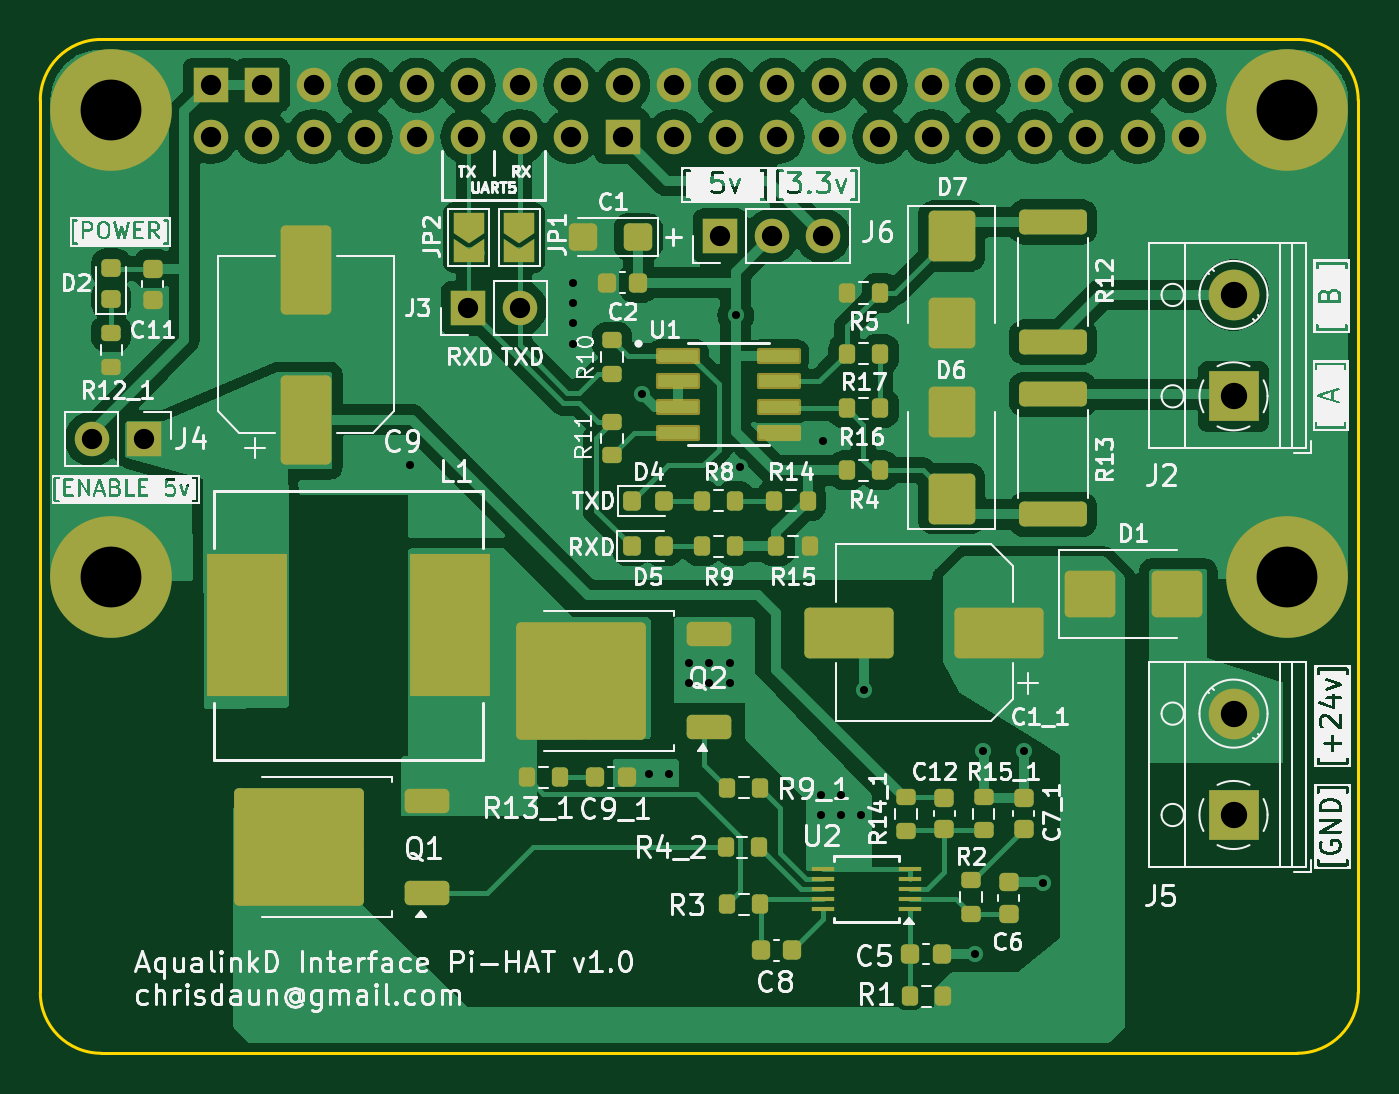
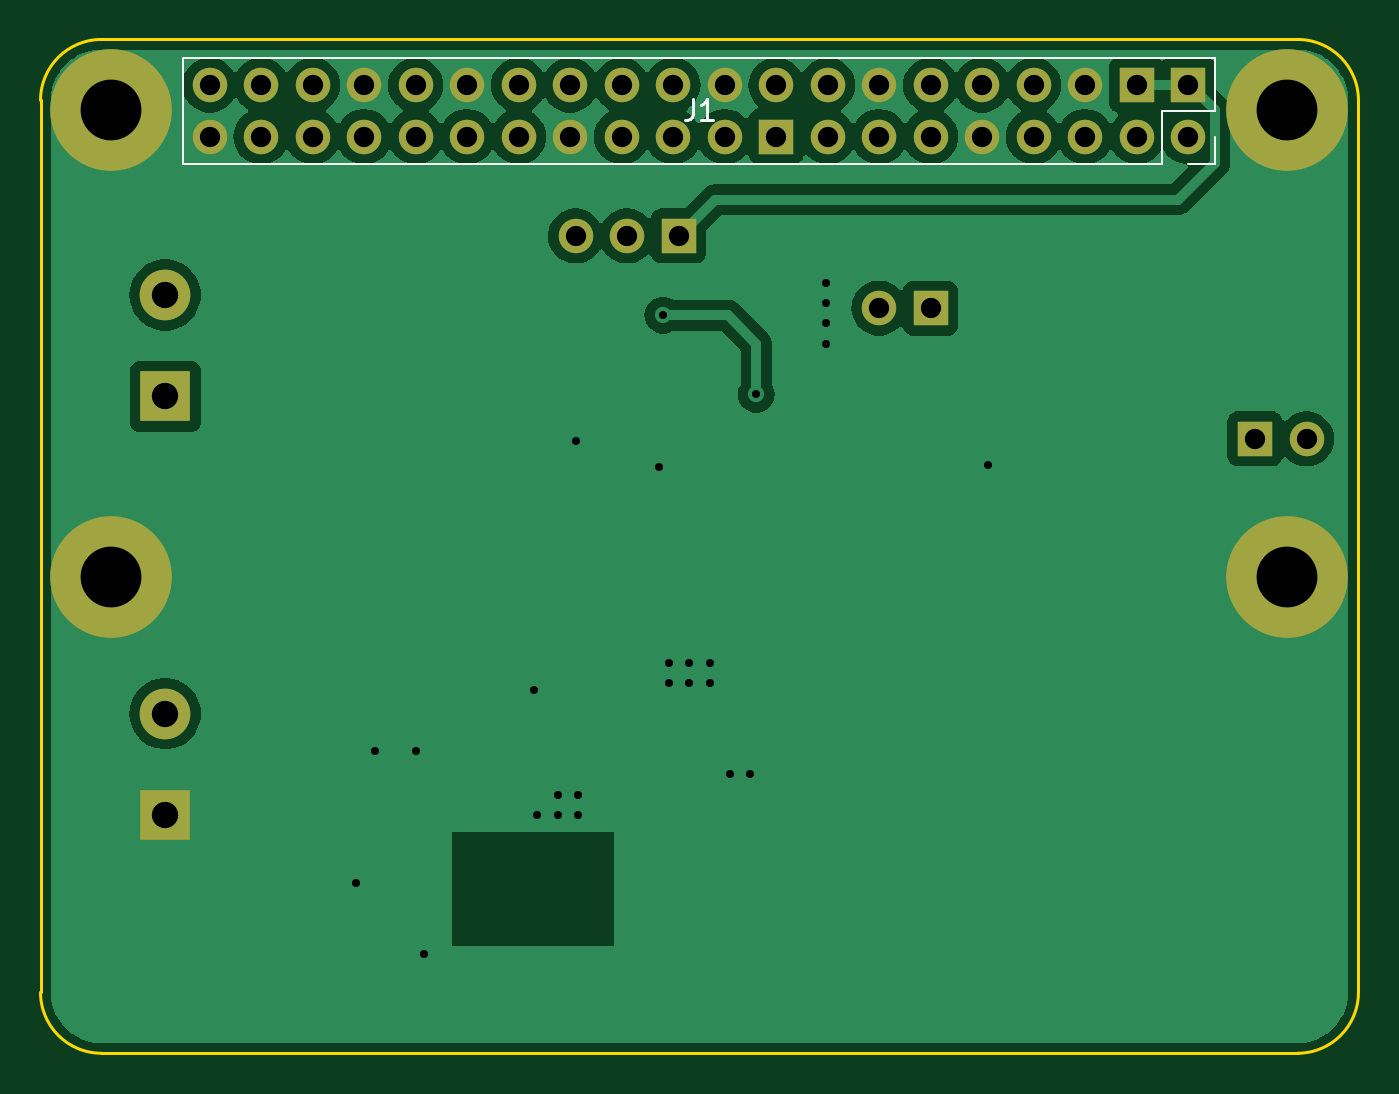
Circuit board: 11 layer files. Board 65.0 x 50.0 mm.
- bottom_copper: pi-zero-serial-hat-B_Cu.gbr (60155 bytes)
- bottom_mask: pi-zero-serial-hat-B_Mask.gbr (2120 bytes)
- paste: pi-zero-serial-hat-B_Paste.gbr (496 bytes)
- bottom_silk: pi-zero-serial-hat-B_Silkscreen.gbr (1445 bytes)
- outline: pi-zero-serial-hat-Edge_Cuts.gbr (1250 bytes)
- top_copper: pi-zero-serial-hat-F_Cu.gbr (107025 bytes)
- top_mask: pi-zero-serial-hat-F_Mask.gbr (8298 bytes)
- paste: pi-zero-serial-hat-F_Paste.gbr (6335 bytes)
- top_silk: pi-zero-serial-hat-F_Silkscreen.gbr (173817 bytes)
- drill: pi-zero-serial-hat-NPTH.drl (265 bytes)
- drill: pi-zero-serial-hat-PTH.drl (1757 bytes)

=== bottom_copper: pi-zero-serial-hat-B_Cu.gbr (60155 bytes, source omitted) ===
=== bottom_mask: pi-zero-serial-hat-B_Mask.gbr ===
G04 #@! TF.GenerationSoftware,KiCad,Pcbnew,8.0.6*
G04 #@! TF.CreationDate,2024-11-30T08:29:55-08:00*
G04 #@! TF.ProjectId,pi-zero-serial-hat,70692d7a-6572-46f2-9d73-657269616c2d,1.0*
G04 #@! TF.SameCoordinates,Original*
G04 #@! TF.FileFunction,Soldermask,Bot*
G04 #@! TF.FilePolarity,Negative*
%FSLAX46Y46*%
G04 Gerber Fmt 4.6, Leading zero omitted, Abs format (unit mm)*
G04 Created by KiCad (PCBNEW 8.0.6) date 2024-11-30 08:29:55*
%MOMM*%
%LPD*%
G01*
G04 APERTURE LIST*
%ADD10O,1.700000X1.700000*%
%ADD11R,1.700000X1.700000*%
%ADD12C,6.000000*%
%ADD13R,2.500000X2.500000*%
%ADD14C,2.500000*%
%ADD15C,1.700000*%
G04 APERTURE END LIST*
D10*
X120092000Y-110768000D03*
D11*
X122632000Y-110768000D03*
D12*
X121032000Y-94568000D03*
X179032000Y-94568000D03*
X179032000Y-117568000D03*
X121032000Y-117568000D03*
D13*
X176382000Y-129318000D03*
D14*
X176382000Y-124318000D03*
D11*
X138632000Y-104318000D03*
D10*
X141172000Y-104318000D03*
D11*
X151062000Y-100758000D03*
D10*
X153602000Y-100758000D03*
X156142000Y-100758000D03*
D13*
X176382000Y-108668000D03*
D14*
X176382000Y-103668000D03*
D15*
X125932000Y-95858000D03*
D11*
X125932000Y-93318000D03*
D10*
X128472000Y-95858000D03*
D11*
X128472000Y-93318000D03*
D10*
X131012000Y-95858000D03*
X131012000Y-93318000D03*
X133552000Y-95858000D03*
X133552000Y-93318000D03*
X136092000Y-95858000D03*
X136092000Y-93318000D03*
X138632000Y-95858000D03*
X138632000Y-93318000D03*
X141172000Y-95858000D03*
X141172000Y-93318000D03*
X143712000Y-95858000D03*
X143712000Y-93318000D03*
D11*
X146252000Y-95858000D03*
D10*
X146252000Y-93318000D03*
X148792000Y-95858000D03*
X148792000Y-93318000D03*
X151332000Y-95858000D03*
X151332000Y-93318000D03*
X153872000Y-95858000D03*
X153872000Y-93318000D03*
X156412000Y-95858000D03*
X156412000Y-93318000D03*
X158952000Y-95858000D03*
X158952000Y-93318000D03*
X161492000Y-95858000D03*
X161492000Y-93318000D03*
X164032000Y-95858000D03*
X164032000Y-93318000D03*
X166572000Y-95858000D03*
X166572000Y-93318000D03*
X169112000Y-95858000D03*
X169112000Y-93318000D03*
X171652000Y-95858000D03*
X171652000Y-93318000D03*
X174192000Y-95858000D03*
X174192000Y-93318000D03*
M02*

=== paste: pi-zero-serial-hat-B_Paste.gbr ===
G04 #@! TF.GenerationSoftware,KiCad,Pcbnew,8.0.6*
G04 #@! TF.CreationDate,2024-11-30T08:29:55-08:00*
G04 #@! TF.ProjectId,pi-zero-serial-hat,70692d7a-6572-46f2-9d73-657269616c2d,1.0*
G04 #@! TF.SameCoordinates,Original*
G04 #@! TF.FileFunction,Paste,Bot*
G04 #@! TF.FilePolarity,Positive*
%FSLAX46Y46*%
G04 Gerber Fmt 4.6, Leading zero omitted, Abs format (unit mm)*
G04 Created by KiCad (PCBNEW 8.0.6) date 2024-11-30 08:29:55*
%MOMM*%
%LPD*%
G01*
G04 APERTURE LIST*
G04 APERTURE END LIST*
M02*

=== bottom_silk: pi-zero-serial-hat-B_Silkscreen.gbr ===
G04 #@! TF.GenerationSoftware,KiCad,Pcbnew,8.0.6*
G04 #@! TF.CreationDate,2024-11-30T08:29:55-08:00*
G04 #@! TF.ProjectId,pi-zero-serial-hat,70692d7a-6572-46f2-9d73-657269616c2d,1.0*
G04 #@! TF.SameCoordinates,Original*
G04 #@! TF.FileFunction,Legend,Bot*
G04 #@! TF.FilePolarity,Positive*
%FSLAX46Y46*%
G04 Gerber Fmt 4.6, Leading zero omitted, Abs format (unit mm)*
G04 Created by KiCad (PCBNEW 8.0.6) date 2024-11-30 08:29:55*
%MOMM*%
%LPD*%
G01*
G04 APERTURE LIST*
%ADD10C,0.150000*%
%ADD11C,0.120000*%
G04 APERTURE END LIST*
D10*
X150365333Y-94022819D02*
X150365333Y-94737104D01*
X150365333Y-94737104D02*
X150412952Y-94879961D01*
X150412952Y-94879961D02*
X150508190Y-94975200D01*
X150508190Y-94975200D02*
X150651047Y-95022819D01*
X150651047Y-95022819D02*
X150746285Y-95022819D01*
X149365333Y-95022819D02*
X149936761Y-95022819D01*
X149651047Y-95022819D02*
X149651047Y-94022819D01*
X149651047Y-94022819D02*
X149746285Y-94165676D01*
X149746285Y-94165676D02*
X149841523Y-94260914D01*
X149841523Y-94260914D02*
X149936761Y-94308533D01*
D11*
X124602000Y-94588000D02*
X124602000Y-91988000D01*
X124602000Y-97188000D02*
X124602000Y-95858000D01*
X125932000Y-97188000D02*
X124602000Y-97188000D01*
X127202000Y-94588000D02*
X124602000Y-94588000D01*
X127202000Y-97188000D02*
X127202000Y-94588000D01*
X175522000Y-91988000D02*
X124602000Y-91988000D01*
X175522000Y-97188000D02*
X127202000Y-97188000D01*
X175522000Y-97188000D02*
X175522000Y-91988000D01*
M02*

=== outline: pi-zero-serial-hat-Edge_Cuts.gbr ===
G04 #@! TF.GenerationSoftware,KiCad,Pcbnew,8.0.6*
G04 #@! TF.CreationDate,2024-11-30T08:29:55-08:00*
G04 #@! TF.ProjectId,pi-zero-serial-hat,70692d7a-6572-46f2-9d73-657269616c2d,1.0*
G04 #@! TF.SameCoordinates,Original*
G04 #@! TF.FileFunction,Profile,NP*
%FSLAX46Y46*%
G04 Gerber Fmt 4.6, Leading zero omitted, Abs format (unit mm)*
G04 Created by KiCad (PCBNEW 8.0.6) date 2024-11-30 08:29:55*
%MOMM*%
%LPD*%
G01*
G04 APERTURE LIST*
G04 #@! TA.AperFunction,Profile*
%ADD10C,0.150000*%
G04 #@! TD*
G04 APERTURE END LIST*
D10*
X121032000Y-141068000D02*
X179032000Y-141068000D01*
X179532000Y-91068000D02*
G75*
G02*
X182532000Y-94068000I0J-3000000D01*
G01*
X182532000Y-138068000D02*
G75*
G02*
X179532000Y-141068000I-3000000J0D01*
G01*
X120532000Y-141068000D02*
G75*
G02*
X117532000Y-138068000I0J3000000D01*
G01*
X117532000Y-94068000D02*
G75*
G02*
X120532000Y-91068000I3000000J0D01*
G01*
X117532000Y-118068000D02*
X117532000Y-94068000D01*
X120532000Y-91068000D02*
X179532000Y-91068000D01*
X182532000Y-94068000D02*
X182532000Y-118068000D01*
X117532000Y-138068000D02*
X117532000Y-118068000D01*
X121032000Y-141068000D02*
X120532000Y-141068000D01*
X182532000Y-118068000D02*
X182532000Y-138068000D01*
X179532000Y-141068000D02*
X179032000Y-141068000D01*
M02*

=== top_copper: pi-zero-serial-hat-F_Cu.gbr (107025 bytes, source omitted) ===
=== top_mask: pi-zero-serial-hat-F_Mask.gbr (8298 bytes, source omitted) ===
=== paste: pi-zero-serial-hat-F_Paste.gbr ===
G04 #@! TF.GenerationSoftware,KiCad,Pcbnew,8.0.6*
G04 #@! TF.CreationDate,2024-11-30T08:29:55-08:00*
G04 #@! TF.ProjectId,pi-zero-serial-hat,70692d7a-6572-46f2-9d73-657269616c2d,1.0*
G04 #@! TF.SameCoordinates,Original*
G04 #@! TF.FileFunction,Paste,Top*
G04 #@! TF.FilePolarity,Positive*
%FSLAX46Y46*%
G04 Gerber Fmt 4.6, Leading zero omitted, Abs format (unit mm)*
G04 Created by KiCad (PCBNEW 8.0.6) date 2024-11-30 08:29:55*
%MOMM*%
%LPD*%
G01*
G04 APERTURE LIST*
G04 Aperture macros list*
%AMRoundRect*
0 Rectangle with rounded corners*
0 $1 Rounding radius*
0 $2 $3 $4 $5 $6 $7 $8 $9 X,Y pos of 4 corners*
0 Add a 4 corners polygon primitive as box body*
4,1,4,$2,$3,$4,$5,$6,$7,$8,$9,$2,$3,0*
0 Add four circle primitives for the rounded corners*
1,1,$1+$1,$2,$3*
1,1,$1+$1,$4,$5*
1,1,$1+$1,$6,$7*
1,1,$1+$1,$8,$9*
0 Add four rect primitives between the rounded corners*
20,1,$1+$1,$2,$3,$4,$5,0*
20,1,$1+$1,$4,$5,$6,$7,0*
20,1,$1+$1,$6,$7,$8,$9,0*
20,1,$1+$1,$8,$9,$2,$3,0*%
G04 Aperture macros list end*
%ADD10RoundRect,0.200000X-0.200000X-0.275000X0.200000X-0.275000X0.200000X0.275000X-0.200000X0.275000X0*%
%ADD11R,1.100000X0.250000*%
%ADD12RoundRect,0.200000X0.200000X0.275000X-0.200000X0.275000X-0.200000X-0.275000X0.200000X-0.275000X0*%
%ADD13RoundRect,0.225000X-0.250000X0.225000X-0.250000X-0.225000X0.250000X-0.225000X0.250000X0.225000X0*%
%ADD14RoundRect,0.250000X0.450000X0.425000X-0.450000X0.425000X-0.450000X-0.425000X0.450000X-0.425000X0*%
%ADD15RoundRect,0.200000X0.275000X-0.200000X0.275000X0.200000X-0.275000X0.200000X-0.275000X-0.200000X0*%
%ADD16RoundRect,0.250000X0.900000X-1.000000X0.900000X1.000000X-0.900000X1.000000X-0.900000X-1.000000X0*%
%ADD17RoundRect,0.218750X-0.218750X-0.256250X0.218750X-0.256250X0.218750X0.256250X-0.218750X0.256250X0*%
%ADD18RoundRect,0.225000X-0.225000X-0.250000X0.225000X-0.250000X0.225000X0.250000X-0.225000X0.250000X0*%
%ADD19RoundRect,0.200000X-0.275000X0.200000X-0.275000X-0.200000X0.275000X-0.200000X0.275000X0.200000X0*%
%ADD20RoundRect,0.225000X0.225000X0.250000X-0.225000X0.250000X-0.225000X-0.250000X0.225000X-0.250000X0*%
%ADD21RoundRect,0.250000X0.850000X0.350000X-0.850000X0.350000X-0.850000X-0.350000X0.850000X-0.350000X0*%
%ADD22RoundRect,0.250000X1.275000X1.125000X-1.275000X1.125000X-1.275000X-1.125000X1.275000X-1.125000X0*%
%ADD23RoundRect,0.250000X-1.000000X-0.900000X1.000000X-0.900000X1.000000X0.900000X-1.000000X0.900000X0*%
%ADD24R,3.987800X7.010400*%
%ADD25RoundRect,0.250000X-1.425000X0.362500X-1.425000X-0.362500X1.425000X-0.362500X1.425000X0.362500X0*%
%ADD26RoundRect,0.250000X1.425000X-0.362500X1.425000X0.362500X-1.425000X0.362500X-1.425000X-0.362500X0*%
%ADD27RoundRect,0.250000X1.950000X1.000000X-1.950000X1.000000X-1.950000X-1.000000X1.950000X-1.000000X0*%
%ADD28RoundRect,0.250000X-0.900000X1.000000X-0.900000X-1.000000X0.900000X-1.000000X0.900000X1.000000X0*%
%ADD29RoundRect,0.073750X-0.911250X-0.221250X0.911250X-0.221250X0.911250X0.221250X-0.911250X0.221250X0*%
%ADD30RoundRect,0.250000X1.000000X-1.950000X1.000000X1.950000X-1.000000X1.950000X-1.000000X-1.950000X0*%
%ADD31RoundRect,0.218750X0.256250X-0.218750X0.256250X0.218750X-0.256250X0.218750X-0.256250X-0.218750X0*%
%ADD32RoundRect,0.225000X0.250000X-0.225000X0.250000X0.225000X-0.250000X0.225000X-0.250000X-0.225000X0*%
G04 APERTURE END LIST*
D10*
X157312000Y-109268000D03*
X158962000Y-109268000D03*
D11*
X160430750Y-133974250D03*
X160430750Y-133474250D03*
X160430750Y-132974250D03*
X160430750Y-132474250D03*
X160430750Y-131974250D03*
X156130750Y-131974250D03*
X156130750Y-132474250D03*
X156130750Y-132974250D03*
X156130750Y-133474250D03*
X156130750Y-133974250D03*
D12*
X152977000Y-130919250D03*
X151327000Y-130919250D03*
D13*
X123082000Y-102368000D03*
X123082000Y-103918000D03*
D14*
X147022000Y-100818000D03*
X144322000Y-100818000D03*
D15*
X164052000Y-130079250D03*
X164052000Y-128429250D03*
D16*
X162482000Y-113718000D03*
X162482000Y-109418000D03*
D13*
X162120750Y-128474250D03*
X162120750Y-130024250D03*
D12*
X143182000Y-127468000D03*
X141532000Y-127468000D03*
D17*
X146694500Y-116068000D03*
X148269500Y-116068000D03*
D18*
X153062000Y-135988000D03*
X154612000Y-135988000D03*
D12*
X153052000Y-133724250D03*
X151402000Y-133724250D03*
D19*
X160230750Y-128444250D03*
X160230750Y-130094250D03*
D20*
X161982000Y-136168000D03*
X160432000Y-136168000D03*
D17*
X146732000Y-113818000D03*
X148307000Y-113818000D03*
D10*
X160407000Y-138268000D03*
X162057000Y-138268000D03*
D21*
X136607000Y-133173000D03*
D22*
X131982000Y-132418000D03*
X131982000Y-129368000D03*
X128632000Y-132418000D03*
X128632000Y-129368000D03*
D21*
X136607000Y-128613000D03*
D23*
X169284500Y-118418000D03*
X173584500Y-118418000D03*
D10*
X157312000Y-112318000D03*
X158962000Y-112318000D03*
D15*
X121032000Y-107218000D03*
X121032000Y-105568000D03*
D20*
X146457000Y-127468000D03*
X144907000Y-127468000D03*
D10*
X153832000Y-116068000D03*
X155482000Y-116068000D03*
X150157000Y-116068000D03*
X151807000Y-116068000D03*
D24*
X137714200Y-119968000D03*
X127732000Y-119968000D03*
D25*
X167482000Y-100068000D03*
X167482000Y-105993000D03*
D26*
X167482000Y-114493000D03*
X167482000Y-108568000D03*
D10*
X157312000Y-106568000D03*
X158962000Y-106568000D03*
D21*
X150507000Y-124973000D03*
D22*
X145882000Y-124218000D03*
X145882000Y-121168000D03*
X142532000Y-124218000D03*
X142532000Y-121168000D03*
D21*
X150507000Y-120413000D03*
D15*
X145732000Y-107548000D03*
X145732000Y-105898000D03*
D27*
X164832000Y-120318000D03*
X157432000Y-120318000D03*
D28*
X162482000Y-100768000D03*
X162482000Y-105068000D03*
D10*
X153732000Y-113818000D03*
X155382000Y-113818000D03*
D12*
X153052000Y-127974250D03*
X151402000Y-127974250D03*
D29*
X149007000Y-106663000D03*
X149007000Y-107933000D03*
X149007000Y-109203000D03*
X149007000Y-110473000D03*
X153957000Y-110473000D03*
X153957000Y-109203000D03*
X153957000Y-107933000D03*
X153957000Y-106663000D03*
D15*
X163432000Y-134193000D03*
X163432000Y-132543000D03*
D30*
X130632000Y-109818000D03*
X130632000Y-102418000D03*
D10*
X157312000Y-103568000D03*
X158962000Y-103568000D03*
D19*
X145732000Y-109918000D03*
X145732000Y-111568000D03*
D10*
X150157000Y-113818000D03*
X151807000Y-113818000D03*
D31*
X121032000Y-103893000D03*
X121032000Y-102318000D03*
D32*
X165293250Y-134193000D03*
X165293250Y-132643000D03*
X166032000Y-130024250D03*
X166032000Y-128474250D03*
D20*
X147027000Y-103068000D03*
X145477000Y-103068000D03*
M02*

=== top_silk: pi-zero-serial-hat-F_Silkscreen.gbr (173817 bytes, source omitted) ===
=== drill: pi-zero-serial-hat-NPTH.drl ===
M48
; DRILL file {KiCad 8.0.6} date 2024-11-30T08:29:50-0800
; FORMAT={-:-/ absolute / inch / decimal}
; #@! TF.CreationDate,2024-11-30T08:29:50-08:00
; #@! TF.GenerationSoftware,Kicad,Pcbnew,8.0.6
; #@! TF.FileFunction,NonPlated,1,2,NPTH
FMAT,2
INCH
%
G90
G05
M30

=== drill: pi-zero-serial-hat-PTH.drl ===
M48
; DRILL file {KiCad 8.0.6} date 2024-11-30T08:29:50-0800
; FORMAT={-:-/ absolute / inch / decimal}
; #@! TF.CreationDate,2024-11-30T08:29:50-08:00
; #@! TF.GenerationSoftware,Kicad,Pcbnew,8.0.6
; #@! TF.FileFunction,Plated,1,2,PTH
FMAT,2
INCH
; #@! TA.AperFunction,Plated,PTH,ViaDrill
T1C0.0157
; #@! TA.AperFunction,Plated,PTH,ComponentDrill
T2C0.0394
; #@! TA.AperFunction,Plated,PTH,ComponentDrill
T3C0.0512
; #@! TA.AperFunction,Plated,PTH,ComponentDrill
T4C0.1181
%
G90
G05
T1
X5.3457Y-4.4121
X5.6607Y-4.0578
X5.6607Y-4.0972
X5.6607Y-4.1365
X5.6607Y-4.1759
X5.7965Y-4.2743
X5.8083Y-5.0125
X5.8477Y-5.0125
X5.8871Y-4.796
X5.8871Y-4.8354
X5.9265Y-4.796
X5.9265Y-4.8354
X5.9658Y-4.796
X5.9658Y-4.8354
X5.9776Y-4.1208
X5.9855Y-4.4161
X6.143Y-5.0519
X6.143Y-5.0913
X6.1469Y-4.3649
X6.1824Y-5.0519
X6.1824Y-5.0913
X6.2217Y-5.0913
X6.2276Y-4.8491
X6.4422Y-5.3609
X6.458Y-4.9672
X6.5367Y-4.9672
X6.5741Y-5.2231
T2
X4.728Y-4.3609
X4.828Y-4.3609
X4.958Y-3.6739
X4.958Y-3.7739
X5.058Y-3.6739
X5.058Y-3.7739
X5.158Y-3.6739
X5.158Y-3.7739
X5.258Y-3.6739
X5.258Y-3.7739
X5.358Y-3.6739
X5.358Y-3.7739
X5.458Y-3.6739
X5.458Y-3.7739
X5.458Y-4.107
X5.558Y-3.6739
X5.558Y-3.7739
X5.558Y-4.107
X5.658Y-3.6739
X5.658Y-3.7739
X5.758Y-3.6739
X5.758Y-3.7739
X5.858Y-3.6739
X5.858Y-3.7739
X5.9473Y-3.9669
X5.958Y-3.6739
X5.958Y-3.7739
X6.0473Y-3.9669
X6.058Y-3.6739
X6.058Y-3.7739
X6.1473Y-3.9669
X6.158Y-3.6739
X6.158Y-3.7739
X6.258Y-3.6739
X6.258Y-3.7739
X6.358Y-3.6739
X6.358Y-3.7739
X6.458Y-3.6739
X6.458Y-3.7739
X6.558Y-3.6739
X6.558Y-3.7739
X6.658Y-3.6739
X6.658Y-3.7739
X6.758Y-3.6739
X6.758Y-3.7739
X6.858Y-3.6739
X6.858Y-3.7739
T3
X6.9442Y-4.0814
X6.9442Y-4.2783
X6.9442Y-4.8944
X6.9442Y-5.0913
T4
X4.765Y-3.7231
X4.765Y-4.6287
X7.0485Y-3.7231
X7.0485Y-4.6287
M30
